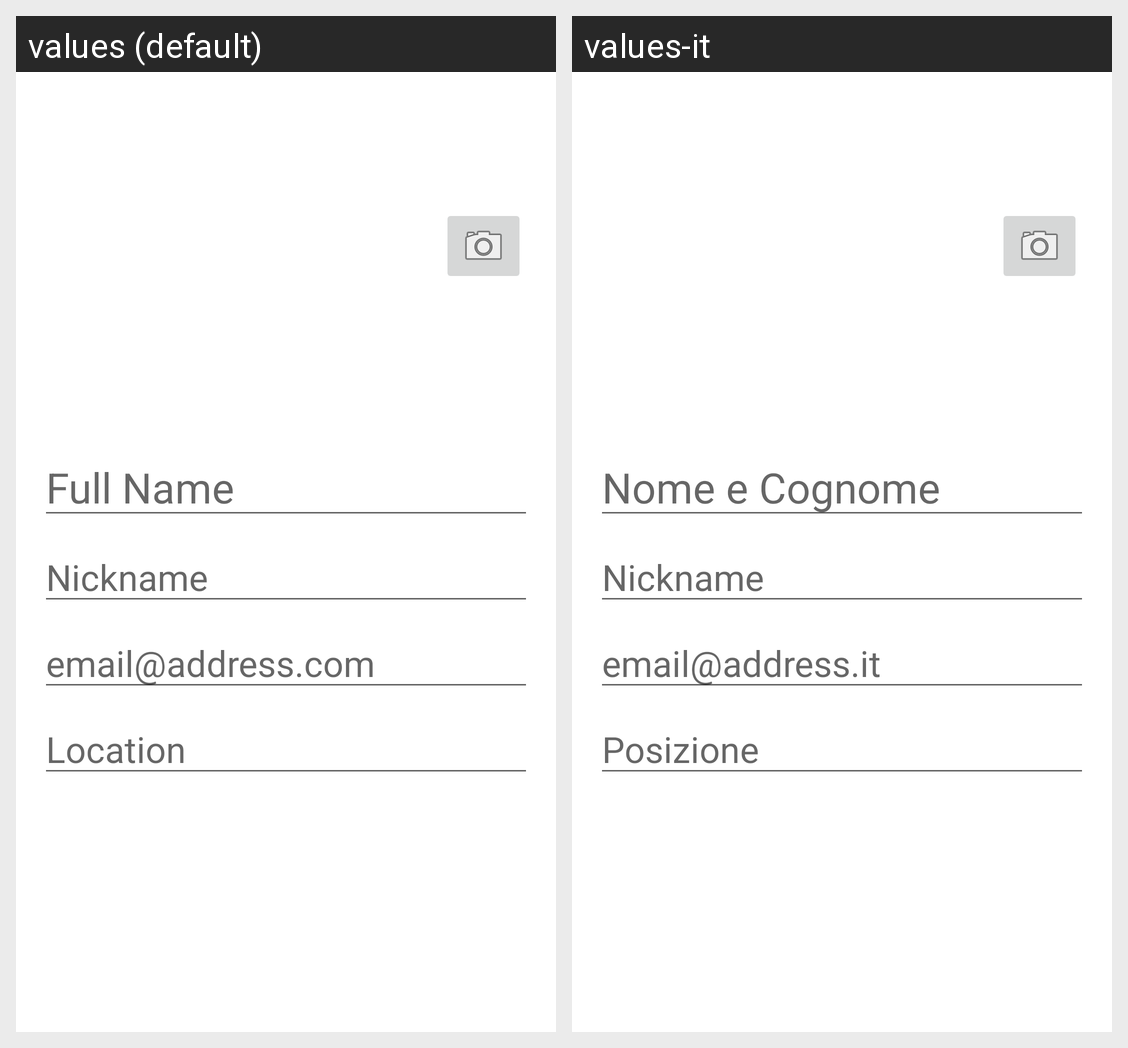

This grid shows one Android layout under two languages. Give, for every string resource on the screen, its name, the default text and each shown locale's text.
Android screen res/layout/fragment_edit_profile.xml rendered under 2 locales, left to right: values (default), values-it. Device: Nexus 5 (rendered at 1080×1920; each locale shown at half size, 540×960, under a caption strip naming it); theme Theme.CarPooling.
Strings drawn on this screen, with the default value and each locale's value (text and hints the layout hard-codes, and strings that could not be matched under every locale, appear in the picture but are not listed):

name
  values: Full Name
  values-it: Nome e Cognome

nickname
  values: Nickname
  values-it: Nickname

email_address
  values: email@address.com
  values-it: email@address.it

location
  values: Location
  values-it: Posizione
